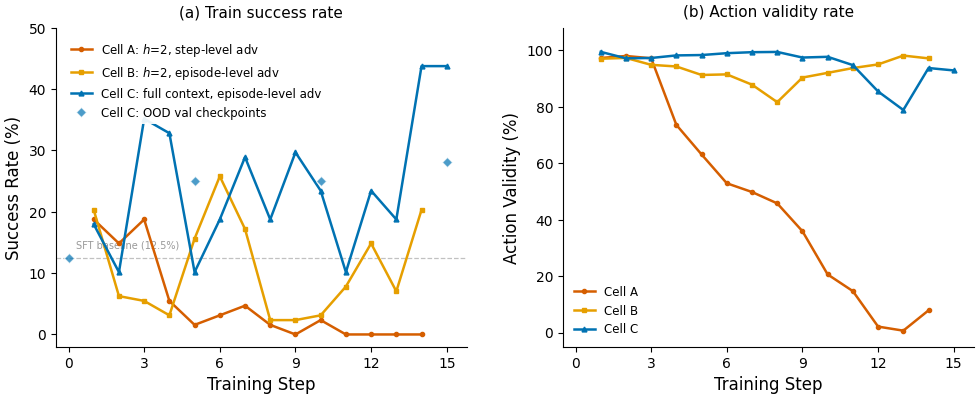

The script that saved this image: (Note: this script raises an exception after producing the figure.)
import matplotlib
matplotlib.use('Agg')
import matplotlib.pyplot as plt
import numpy as np

plt.rcParams.update({
    'font.family': 'DejaVu Sans',
    'font.size': 11,
    'axes.titlesize': 11,
    'axes.labelsize': 12,
    'xtick.labelsize': 10,
    'ytick.labelsize': 10,
    'legend.fontsize': 8.5,
    'figure.dpi': 300,
    'savefig.dpi': 300,
    'savefig.bbox': 'tight',
    'savefig.pad_inches': 0.05,
    'axes.spines.top': False,
    'axes.spines.right': False,
    'pdf.fonttype': 42,
    'ps.fonttype': 42,
    'lines.linewidth': 1.8,
})

COLORS = {
    'collapse': '#D55E00',
    'oscillation': '#E69F00',
    'stable': '#0072B2',
    'baseline': '#999999',
}

OUT_DIR = '/home/ubuntu/.agent-ml-research-idea_gen_0509_1/projects/cost-verify-agent-rl/figures/paper'

# ── Cell A (7o9bjszm, hsweep-h2-seed1): step_independent + step-level adv ──
# Monotonic collapse pattern
cellA_steps = np.arange(1, 15)
cellA_train_success = np.array([
    18.75, 14.84, 18.75, 5.47, 1.56,
    3.12, 4.69, 1.56, 0.0, 2.34,
    0.0, 0.0, 0.0, 0.0,
])
cellA_action_effective = np.array([
    97.30, 98.01, 97.20, 73.59, 63.12,
    52.91, 49.81, 45.78, 35.92, 20.61,
    14.69, 2.13, 0.69, 7.88,
])

# ── Cell B (6liw7fm1, factorial-h2-episode-adv): step_independent + episode-level adv ──
# Oscillation, no OOD generalization
cellB_steps = np.arange(1, 15)
cellB_train_success = np.array([
    20.31, 6.25, 5.47, 3.12, 15.62,
    25.78, 17.19, 2.34, 2.34, 3.12,
    7.81, 14.84, 7.03, 20.31,
])
cellB_action_effective = np.array([
    97.04, 97.32, 94.87, 94.29, 91.28,
    91.49, 87.84, 81.65, 90.36, 92.03,
    93.73, 95.02, 98.15, 97.16,
])

# ── Cell C (7a59sudo, exp029 episode-level): full_context + episode-level adv ──
# Real data from wandb_data_7a59sudo.json, 15 training steps
cellC_steps = np.arange(1, 16)
cellC_train_success = np.array([
    17.97, 10.16, 35.16, 32.81, 10.16,
    18.75, 28.91, 18.75, 29.69, 23.44,
    10.16, 23.44, 18.75, 43.75, 43.75,
])
cellC_action_effective = np.array([
    99.47, 97.18, 97.30, 98.21, 98.34,
    99.00, 99.35, 99.44, 97.46, 97.71,
    94.77, 85.44, 78.87, 93.74, 92.89,
])
# Val success (sparse, at eval steps)
cellC_val_steps = np.array([0, 5, 10, 15])
cellC_val_success = np.array([12.5, 25.0, 25.0, 28.125])

# ── Figure ──────────────────────────────────────────────────────────────

fig, (ax1, ax2) = plt.subplots(1, 2, figsize=(10, 4.2))

# ── Panel (a): Train Success Rate ────────────────────────────────────────

ax1.axhline(y=12.5, color=COLORS['baseline'], linestyle='--',
            linewidth=0.9, alpha=0.6, zorder=1)
ax1.text(0.3, 13.8, 'SFT baseline (12.5%)', fontsize=7,
         color=COLORS['baseline'], va='bottom', ha='left')

ax1.plot(cellA_steps, cellA_train_success, '-o', color=COLORS['collapse'],
         markersize=3, zorder=3,
         label='Cell A: $h$=2, step-level adv')
ax1.plot(cellB_steps, cellB_train_success, '-s', color=COLORS['oscillation'],
         markersize=3, zorder=3,
         label='Cell B: $h$=2, episode-level adv')
ax1.plot(cellC_steps, cellC_train_success, '-^', color=COLORS['stable'],
         markersize=3.5, zorder=3,
         label='Cell C: full context, episode-level adv')
ax1.plot(cellC_val_steps, cellC_val_success, 'D',
         color=COLORS['stable'], markersize=5, zorder=4,
         markeredgecolor='white', markeredgewidth=0.8, alpha=0.7,
         label='Cell C: OOD val checkpoints')

ax1.set_xlabel('Training Step')
ax1.set_ylabel('Success Rate (%)')
ax1.set_title('(a) Train success rate', pad=8)
ax1.set_xlim(-0.5, 15.8)
ax1.set_ylim(-2, 50)
ax1.set_xticks([0, 3, 6, 9, 12, 15])
ax1.legend(loc='upper left', bbox_to_anchor=(0.01, 0.99),
           framealpha=0.92, edgecolor='none',
           handlelength=1.8, borderpad=0.4)

# ── Panel (b): Action Validity Rate ─────────────────────────────────────

ax2.plot(cellA_steps, cellA_action_effective, '-o', color=COLORS['collapse'],
         markersize=3, zorder=3, label='Cell A')
ax2.plot(cellB_steps, cellB_action_effective, '-s', color=COLORS['oscillation'],
         markersize=3, zorder=3, label='Cell B')
ax2.plot(cellC_steps, cellC_action_effective, '-^', color=COLORS['stable'],
         markersize=3.5, zorder=3, label='Cell C')

ax2.set_xlabel('Training Step')
ax2.set_ylabel('Action Validity (%)')
ax2.set_title('(b) Action validity rate', pad=8)
ax2.set_xlim(-0.5, 15.8)
ax2.set_ylim(-5, 108)
ax2.set_xticks([0, 3, 6, 9, 12, 15])
ax2.legend(loc='lower left', framealpha=0.92, edgecolor='none',
           handlelength=1.8, borderpad=0.4)

plt.tight_layout(w_pad=2.5)
plt.savefig(f'{OUT_DIR}/fig6_training_curves.pdf')
plt.savefig(f'{OUT_DIR}/fig6_training_curves.png')
plt.close()
print('Saved fig6_training_curves.pdf and .png')
